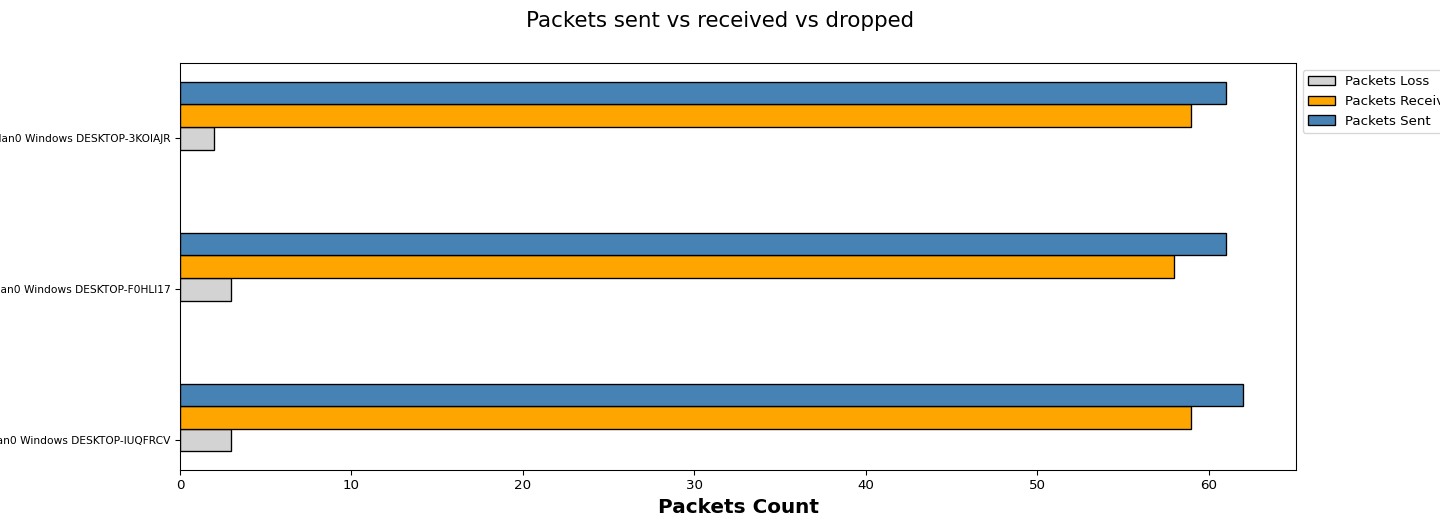

The table this chart was drawn from, first rows:
Wireless Clients, Packets Loss, Packets Received, Packets Sent
1.110.wlan0 Windows DESKTOP-IUQFRCV, 3, 59, 62
1.113.wlan0 Windows DESKTOP-F0HLI17, 3, 58, 61
1.117.wlan0 Windows DESKTOP-3KOIAJR, 2, 59, 61
